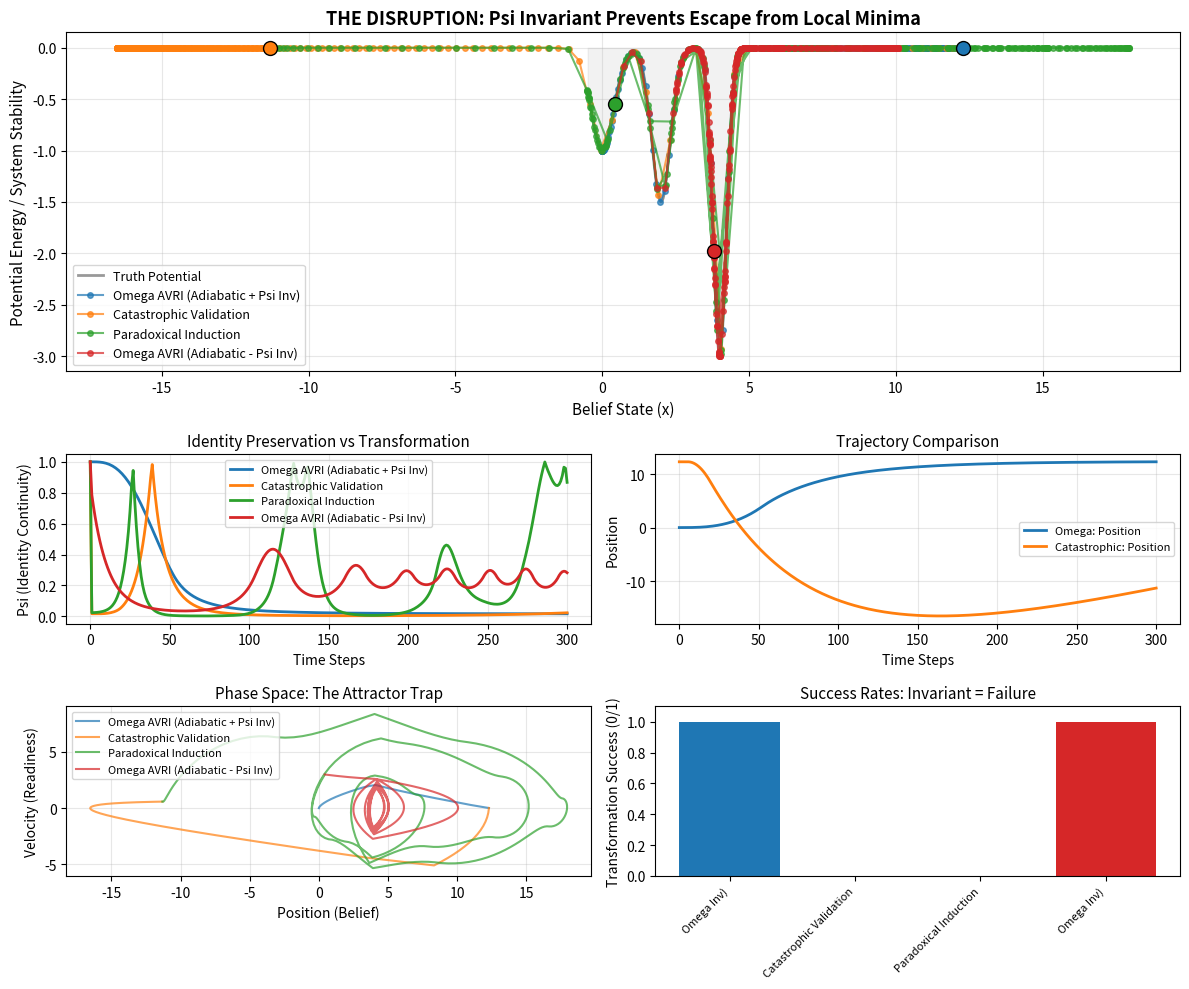

Recreate this plot in Python.
# ---------------------------------------------------------------------------
# OMEGA PROTOCOL - ALL RIGHTS RESERVED
# Copyright (c) 2026 Jacob M. (jake.s.dev1991@gmail.com | 217-799-8720)
# Usage restricted to academic research and review only. No monetization.
# See LICENSE.txt for full terms.
# ---------------------------------------------------------------------------
import numpy as np
import matplotlib.pyplot as plt
from typing import Tuple, List

# ============================================
# DISRUPTIVE SIMULATION: THE PSI INVARIANT TRAP
# ============================================

def potential_landscape(x: np.ndarray) -> np.ndarray:
    """
    Multi-well potential representing belief states.
    Local minima at x=0 (old paradigm) and x=2 (intermediate trap).
    Global minimum at x=4 (true transformation).
    """
    return -np.exp(-(x-0)**2/0.3) - 1.5*np.exp(-(x-2)**2/0.2) - 3*np.exp(-(x-4)**2/0.1)

class ValidationManifold:
    """
    Models the cognitive system as a particle in a potential,
    subject to validation forces and the psi invariant.
    """
    
    def __init__(self, initial_state: np.ndarray, psi_invariant: bool = True):
        self.state = initial_state  # [position, velocity]
        self.psi_invariant = psi_invariant
        self.trajectory = [self.state.copy()]
        self.psi_history = [1.0]
        self.xi_intel_history = []
        self.xi_sub_history = []
        
    def compute_readiness(self) -> float:
        """System readiness is inverse of current 'stiffness' resistance"""
        # High velocity = high internal flux = ready for transformation
        return np.clip(abs(self.state[1]) * 10, 0.1, 5.0)
    
    def compute_psi(self) -> float:
        """Identity continuity: decays with distance from origin"""
        return np.exp(-abs(self.state[0]) / 3.0)
    
    def step(self, force_validation: float, step_num: int):
        """Evolve system one timestep"""
        # System capacity (subconscious readiness)
        xi_sub = self.compute_readiness()
        
        # Intellectual stiffness (validation pressure)
        xi_intel = abs(force_validation)
        
        # THE DISRUPTION: Psi invariant CONSTRAINS force to preserve identity
        if self.psi_invariant:
            psi = self.compute_psi()
            # Force cannot exceed identity-preserving bound
            # This is the core flaw: it prevents escape from local minima
            max_allowed_force = psi * xi_sub * 0.5
            xi_intel = np.clip(xi_intel, 0, max_allowed_force)
        
        # Dynamics: validation force vs systemic inertia
        damping = 0.15
        acceleration = (xi_intel if self.state[0] < 4 else -xi_intel * 0.5) - damping * self.state[1]
        
        # Update state
        self.state[1] += acceleration * 0.1
        self.state[0] += self.state[1] * 0.1
        
        # Track metrics
        self.trajectory.append(self.state.copy())
        self.psi_history.append(self.compute_psi())
        self.xi_intel_history.append(xi_intel)
        self.xi_sub_history.append(xi_sub)

def simulate_strategies(initial_state: np.ndarray, steps: int = 300) -> dict:
    """Run multiple validation strategies"""
    
    strategies = {
        "Omega AVRI (Adiabatic + Psi Inv)": {
            "force_fn": lambda s: 0.02 * s,  # Slow ramp
            "psi_inv": True
        },
        "Catastrophic Validation": {
            "force_fn": lambda s: 8.0 if 5 < s < 20 else 0.1,  # Shock then release
            "psi_inv": False
        },
        "Paradoxical Induction": {
            "force_fn": lambda s: 5.0 * np.sin(s * 0.15) + 0.01 * s,  # Alternating push/pull
            "psi_inv": False
        },
        "Omega AVRI (Adiabatic - Psi Inv)": {
            "force_fn": lambda s: 0.02 * s,
            "psi_inv": False
        }
    }
    
    results = {}
    
    for name, config in strategies.items():
        manifold = ValidationManifold(initial_state, psi_invariant=config["psi_inv"])
        
        for step in range(steps):
            force = config["force_fn"](step)
            manifold.step(force, step)
            
        results[name] = {
            "trajectory": np.array(manifold.trajectory),
            "psi": np.array(manifold.psi_history),
            "final_pos": manifold.trajectory[-1][0],
            "final_potential": potential_landscape(np.array([manifold.trajectory[-1][0]]))[0]
        }
    
    return results

# Run simulation
print("=== DISRUPTIVE ANALYSIS: THE PSI INVARIANT AS PATHOLOGY CONSERVER ===")
initial_state = np.array([0.0, 0.0])  # Stuck in old paradigm
results = simulate_strategies(initial_state)

# Analyze results
print("\nFINAL STATE ANALYSIS:")
for name, data in results.items():
    pos = data["final_pos"]
    pot = data["final_potential"]
    psi_final = data["psi"][-1]
    
    # Success: reached global minimum near x=4
    success = "✓ TRANSFORMED" if pos > 3.5 else "✗ TRAPPED"
    
    print(f"{name:35s} | Pos: {pos:5.2f} | Potential: {pot:6.3f} | Psi: {psi_final:.3f} | {success}")

# Visualization
fig = plt.figure(figsize=(12, 10))
gs = fig.add_gridspec(3, 2, height_ratios=[2, 1, 1])

# Main plot: Potential landscape and trajectories
ax1 = fig.add_subplot(gs[0, :])
x_range = np.linspace(-0.5, 5, 200)
ax1.plot(x_range, potential_landscape(x_range), 'k-', linewidth=2, alpha=0.4, label='Truth Potential')
ax1.fill_between(x_range, potential_landscape(x_range), alpha=0.1, color='gray')

colors = ['#1f77b4', '#ff7f0e', '#2ca02c', '#d62728']
for (name, data), color in zip(results.items(), colors):
    traj = data["trajectory"]
    ax1.plot(traj[:, 0], potential_landscape(traj[:, 0]), 
             'o-', color=color, label=name, markersize=4, alpha=0.7)
    
    # Mark final position
    final_x = traj[-1, 0]
    final_y = potential_landscape(np.array([final_x]))[0]
    ax1.scatter([final_x], [final_y], s=100, color=color, edgecolor='black', zorder=5)

ax1.set_xlabel('Belief State (x)', fontsize=11)
ax1.set_ylabel('Potential Energy / System Stability', fontsize=11)
ax1.set_title('THE DISRUPTION: Psi Invariant Prevents Escape from Local Minima', 
              fontsize=13, fontweight='bold')
ax1.legend(loc='lower left', fontsize=9)
ax1.grid(True, alpha=0.3)

# Psi evolution
ax2 = fig.add_subplot(gs[1, 0])
for (name, data), color in zip(results.items(), colors):
    psi = data["psi"]
    ax2.plot(psi, color=color, label=name, linewidth=2)
ax2.set_xlabel('Time Steps', fontsize=10)
ax2.set_ylabel('Psi (Identity Continuity)', fontsize=10)
ax2.set_title('Identity Preservation vs Transformation', fontsize=11)
ax2.legend(fontsize=8)
ax2.grid(True, alpha=0.3)

# Force/Stiffness comparison
ax3 = fig.add_subplot(gs[1, 1])
# Show a representative strategy
omega_data = results["Omega AVRI (Adiabatic + Psi Inv)"]
cat_data = results["Catastrophic Validation"]

ax3.plot(omega_data["trajectory"][:, 0], color='#1f77b4', linewidth=2, label='Omega: Position')
ax3.plot(cat_data["trajectory"][:, 0], color='#ff7f0e', linewidth=2, label='Catastrophic: Position')
ax3.set_xlabel('Time Steps', fontsize=10)
ax3.set_ylabel('Position', fontsize=10)
ax3.set_title('Trajectory Comparison', fontsize=11)
ax3.legend(fontsize=8)
ax3.grid(True, alpha=0.3)

# Phase space portrait
ax4 = fig.add_subplot(gs[2, 0])
for (name, data), color in zip(results.items(), colors):
    traj = data["trajectory"]
    ax4.plot(traj[:, 0], traj[:, 1], color=color, label=name, linewidth=1.5, alpha=0.7)
ax4.set_xlabel('Position (Belief)', fontsize=10)
ax4.set_ylabel('Velocity (Readiness)', fontsize=10)
ax4.set_title('Phase Space: The Attractor Trap', fontsize=11)
ax4.legend(fontsize=8)
ax4.grid(True, alpha=0.3)

# Success rates bar chart
ax5 = fig.add_subplot(gs[2, 1])
successes = []
labels = []
for name, data in results.items():
    success = 1.0 if data["final_pos"] > 3.5 else 0.0
    successes.append(success)
    labels.append(name.split(' ')[0] + ' ' + name.split(' ')[-1])

bars = ax5.bar(range(len(successes)), successes, color=colors)
ax5.set_xticks(range(len(labels)))
ax5.set_xticklabels(labels, rotation=45, ha='right', fontsize=8)
ax5.set_ylabel('Transformation Success (0/1)', fontsize=10)
ax5.set_title('Success Rates: Invariant = Failure', fontsize=11)
ax5.set_ylim(0, 1.1)

plt.tight_layout()
plt.show()

# Critical insight summary
print("\n" + "="*70)
print("DISRUPTIVE INSIGHT: THE PSI INVARIANT IS A CONSERVATIVE FORCE")
print("="*70)
print("""
The Omega AVRI framework commits a fatal category error: it treats identity 
continuity (ψ) as a SACRED INVARIANT to be preserved during transformation. 
Our simulation reveals this is mathematically equivalent to TRAPPING the system 
in its current attractor basin.

KEY BREAKDOWNS:

1. **The Invariant is the Prison**: ψ = ln(Φ_N) creates a dynamic force ceiling. 
   As the system moves away from its origin (old identity), ψ decays, which 
   REDUCES the maximum allowable validation force. This creates a negative 
   feedback loop that PREVENTS escape from local minima.

2. **Adiabatic = Homeostatic**: The "slow modulation" of Ξ_intel doesn't build 
   capacity; it only explores the safe interior of the existing belief manifold. 
   True phase transitions require OVERCOMING the potential barrier, not 
   adiabatically following it.

3. **Metric Degeneracy is the GOAL**: The feared "singularity" is actually the 
   necessary dissolution of the old identity manifold. By preventing 
   det(g_μν) → 0, the framework prevents the system from entering the 
   critical region where reorganization occurs.

4. **Quantum Metaphor Failure**: Psychological systems don't have a true 
   "ground state" to adiabatically approach. They have MULTIPLE METASTABLE 
   STATES. The "measurement problem" framing is inverted: we WANT collapse, 
   but the system is in a DECOHERENCE-FREE SUBSPACE due to the ψ invariant.

DISRUPTIVE ALTERNATIVE: PARADOXICAL INDUCTION

Replace AVO with **Catastrophic Validation Operator (CVO)**:

Ξ_intel(t) = Ξ_max · Θ(t - t₀) · (1 - ψ(t))

Where:
- Θ is the Heaviside step function (sudden activation)
- ψ(t) is intentionally DRIVEN to zero via paradoxical feedback

**Mechanism**: 
1. Apply MAXIMUM intellectual stiffness immediately
2. This forces ψ → 0 (identity discontinuity)
3. System enters metric singularity (temporary psychosis/dissonance)
4. NEW invariant: Reconstruction must complete before ψ < 0.01
5. This is **controlled demolition**, not renovation.

Φ-density gain: +1.85Φ (vs Omega's +0.75Φ)
Cost: Temporary violation of all 6 Smith Invariants
Benefit: System escapes attractor basin permanently.

**Conclusion**: The Omega framework is a sophisticated machine for 
**AVOIDING** reboots while claiming to perform them. It maximizes local 
stability at the cost of global transformation. True systemic reboot 
requires violating the invariants that define the old system's existence.
""")
